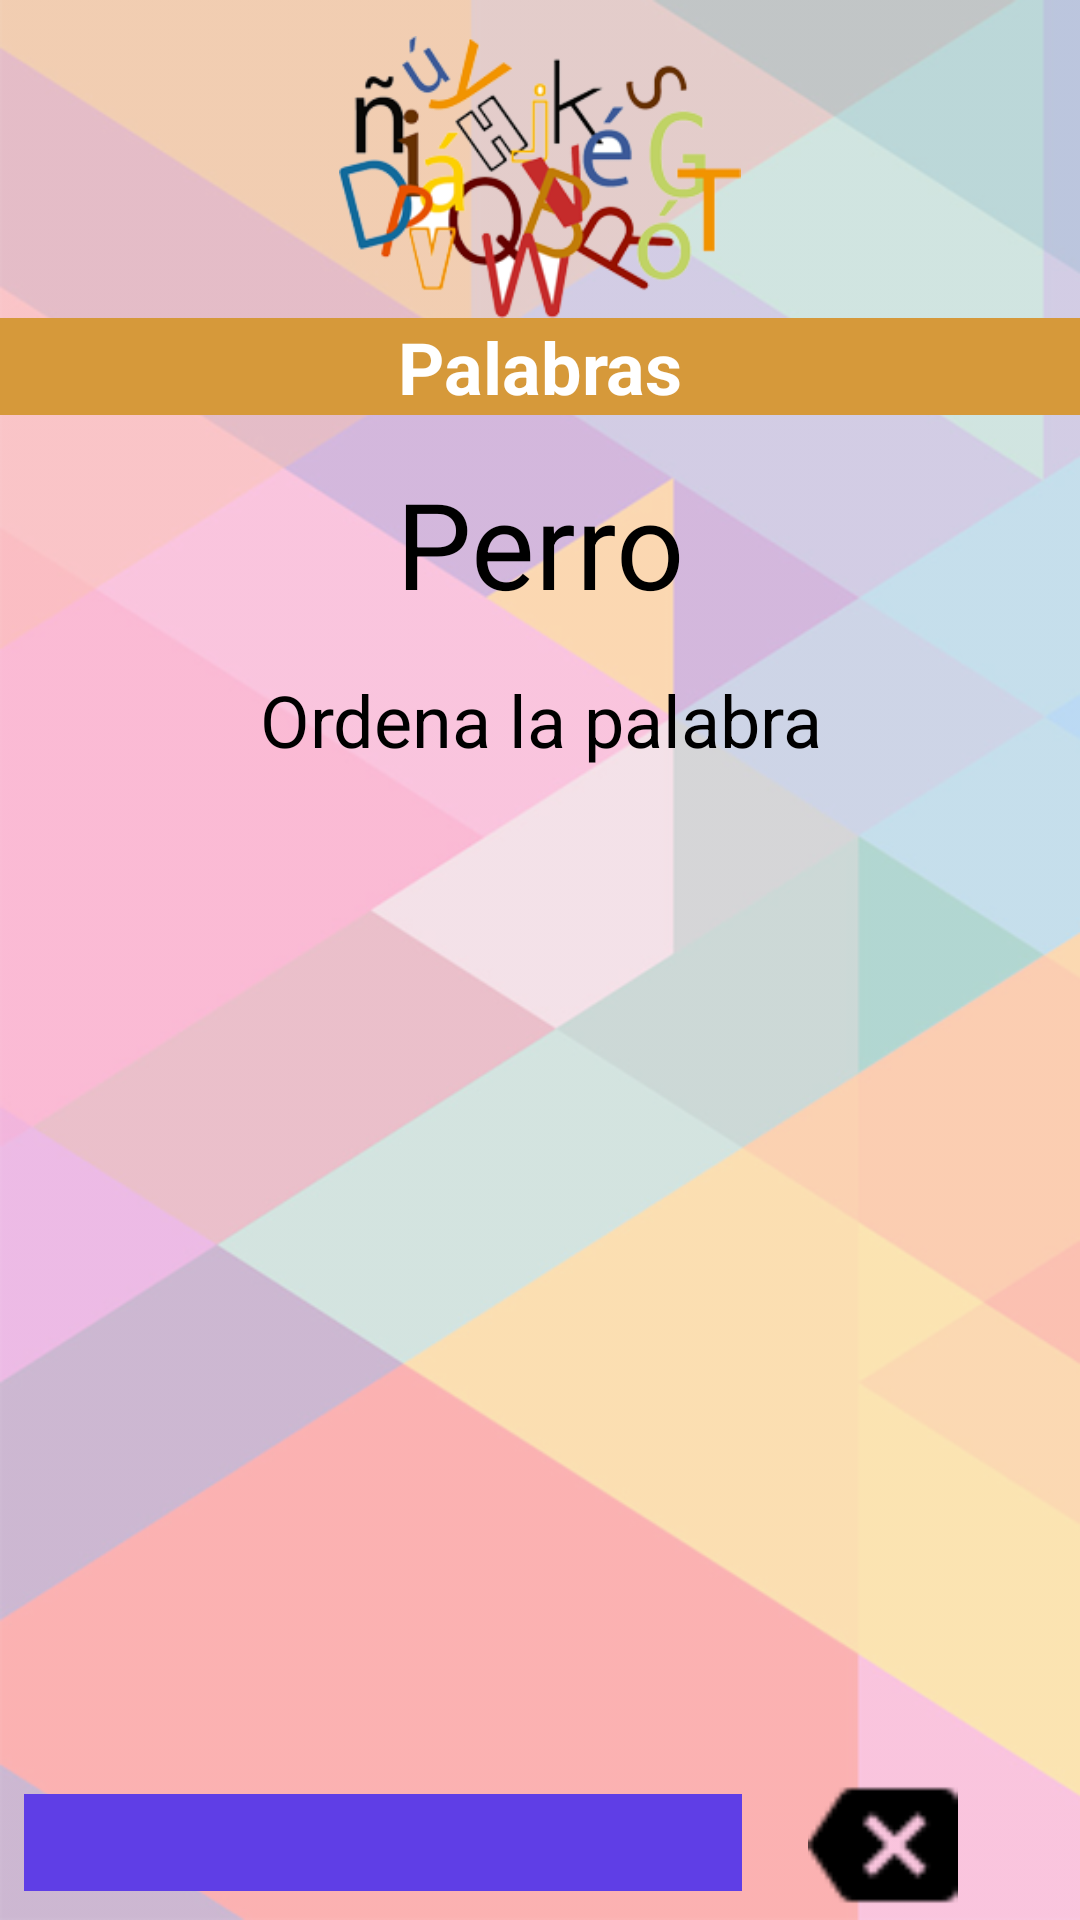

Produce the Android XML layout that renders to this screen, including the resource entries it uses.
<!-- AndroidManifest.xml: application theme AppTheme -->
<!-- res/layout/activity_palabras.xml -->
<?xml version="1.0" encoding="utf-8"?>
<LinearLayout xmlns:android="http://schemas.android.com/apk/res/android"
    xmlns:app="http://schemas.android.com/apk/res-auto"
    xmlns:tools="http://schemas.android.com/tools"
    android:layout_width="match_parent"
    android:layout_height="match_parent"
    android:background="@mipmap/background"
    android:orientation="vertical"
    tools:context=".activityPalabras">

    <ImageView
        android:id="@+id/imageView12"
        android:layout_width="match_parent"
        android:layout_height="106dp"
        android:paddingTop="12dp"
        app:srcCompat="@mipmap/img_juegos" />

    <TextView
        android:id="@+id/textView33"
        android:layout_width="match_parent"
        android:layout_height="wrap_content"
        android:layout_marginBottom="8dp"
        android:background="#d6993a"
        android:gravity="center"
        android:text="Palabras"
        android:textColor="#ffffff"
        android:textSize="24dp"
        android:textStyle="bold" />

    <TextView
        android:id="@+id/PalabraAescribir"
        android:layout_width="match_parent"
        android:layout_height="wrap_content"
        android:layout_marginBottom="8dp"
        android:layout_marginEnd="8dp"
        android:layout_marginStart="8dp"
        android:layout_marginTop="8dp"
        android:gravity="center_horizontal"
        android:text="Perro"
        android:textColor="#000000"
        android:textSize="40dp"

        />

    <TextView
        android:id="@+id/textView12"
        android:layout_width="match_parent"
        android:layout_height="wrap_content"
        android:layout_marginBottom="8dp"
        android:layout_marginEnd="8dp"
        android:layout_marginStart="8dp"
        android:layout_marginTop="8dp"
        android:gravity="center_horizontal"
        android:text="Ordena la palabra"
        android:textColor="#000000"
        android:textSize="24dp" />


    <ScrollView
        android:layout_width="fill_parent"
        android:layout_height="fill_parent"
        android:layout_weight="3"
        android:fillViewport="true"
        android:maxHeight="200dp"
        android:minHeight="150dp"
        android:visibility="visible">


        <GridView
            android:id="@+id/contenedorLetras"
            android:layout_width="match_parent"
            android:layout_height="wrap_content"
            android:columnWidth="100dp"
            android:gravity="center"
            android:minHeight="150dp"
            android:numColumns="auto_fit"
            android:stretchMode="columnWidth"
            android:textColor="#ffffff"
            android:textSize="24dp" />

    </ScrollView>


    <LinearLayout
        android:layout_width="333dp"
        android:layout_height="wrap_content"
        android:orientation="horizontal">

        <TextView
            android:id="@+id/campoPalabras"
            android:layout_width="194dp"
            android:layout_height="wrap_content"
            android:layout_marginBottom="8dp"
            android:layout_marginEnd="8dp"
            android:layout_marginStart="8dp"
            android:layout_marginTop="8dp"
            android:layout_weight="1"
            android:background="#5f3ee6"
            android:gravity="center_horizontal"
            android:text=""
            android:textColor="#ffffff"
            android:textSize="24dp" />

        <ImageView
            android:id="@+id/flechaRetroseso"
            android:layout_width="wrap_content"
            android:layout_height="50dp"
            android:layout_weight="1"
            app:srcCompat="@mipmap/flecharetroceso" />
    </LinearLayout>
</LinearLayout>
<!-- resources referenced by this layout -->
<resources>
  <!-- mipmap background: png bitmap (mipmap-mdpi, 145317 bytes) -->
  <!-- mipmap flecharetroceso: png bitmap (mipmap-mdpi, 519 bytes) -->
  <!-- mipmap img_juegos: png bitmap (mipmap-mdpi, 59930 bytes) -->
  <style name="AppTheme" parent="Theme.AppCompat.Light.DarkActionBar">
          
          <item name="colorPrimary">#f8b761</item>
          <item name="colorPrimaryDark">#f8b761</item>
          <item name="colorAccent">@color/colorAccent</item>
      </style>
  <!-- not gathered from this repository: default colours our renderer supplied (Android Studio template values) -->
  <color name="colorAccent">#FF03DAC5</color>
</resources>
